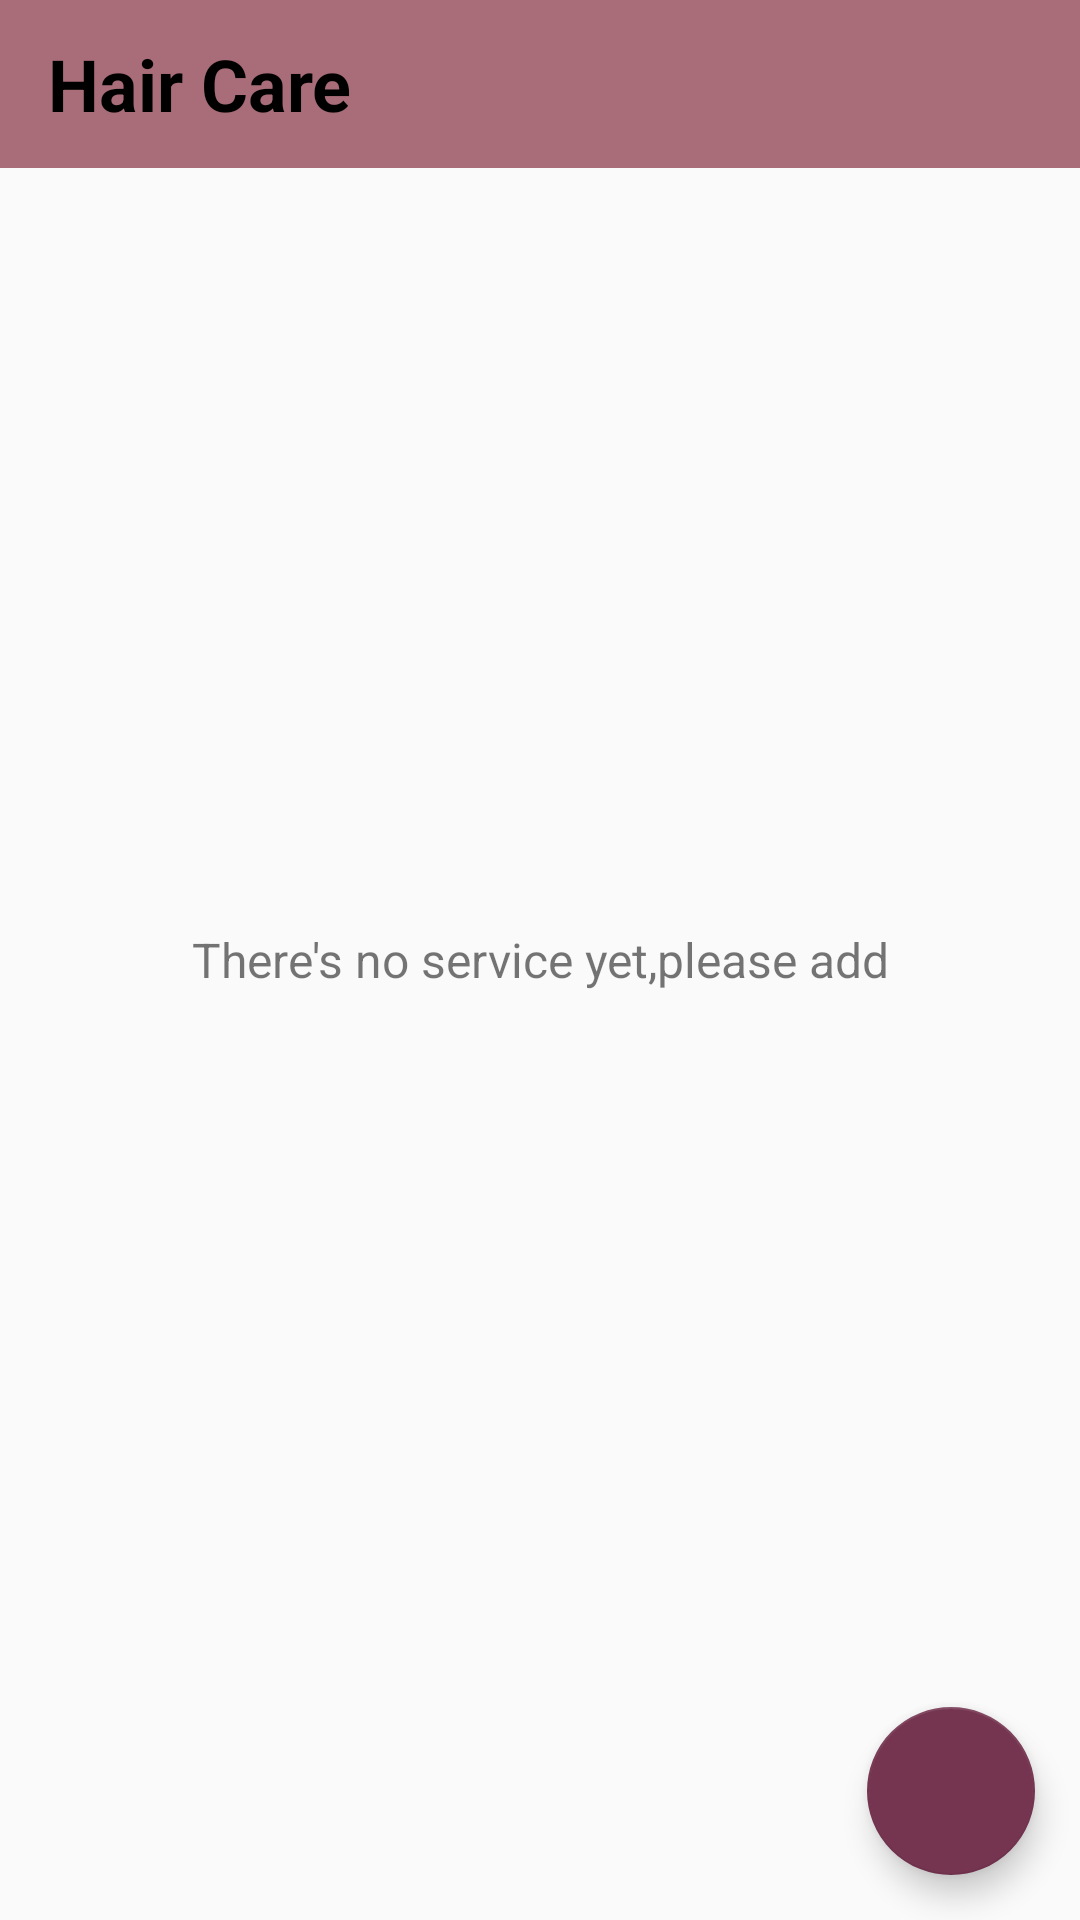

Here is an Android app screen rendered from its layout file. Give the layout XML and the strings, colors and styles it references.
<!-- AndroidManifest.xml: application theme AppTheme -->
<!-- res/layout/activity_hair_care.xml -->
<?xml version="1.0" encoding="utf-8"?>
<FrameLayout xmlns:android="http://schemas.android.com/apk/res/android"
    xmlns:app="http://schemas.android.com/apk/res-auto"
    xmlns:tools="http://schemas.android.com/tools"
    android:layout_width="match_parent"
    android:layout_height="match_parent"
    tools:context=".activities.serviceproviders.HairCareActivity">

    <androidx.appcompat.widget.Toolbar
        android:id="@+id/toolbar_hair_care_activity"
        android:layout_width="match_parent"
        android:background="@color/colorPrimary"
        android:layout_height="?attr/actionBarSize">

        <TextView
            android:id="@+id/tv_title"
            android:layout_width="match_parent"
            android:layout_height="match_parent"
            android:gravity="center_vertical"
            android:text="Hair Care"
            android:textColor="#000000"
            android:textSize="24sp"
            android:textStyle="bold" />

    </androidx.appcompat.widget.Toolbar>

    <androidx.recyclerview.widget.RecyclerView
        android:id="@+id/rv_hair_care_list"
        android:layout_width="match_parent"
        android:layout_height="match_parent"
        android:layout_marginTop="50dp"
        tools:listitem="@layout/row_service_item"
        android:visibility="gone"
        tools:visibility="gone" />

    
    <TextView
        android:id="@+id/tv_no_records_available"
        android:layout_width="match_parent"
        android:layout_height="match_parent"
        android:gravity="center"
        android:text="There's no service yet,please add"
        android:textSize="16sp"
        android:visibility="visible"
        tools:visibility="visible" />

    <TextView
        android:id="@+id/tv_no_data_found"
        android:layout_width="match_parent"
        android:layout_height="match_parent"
        android:gravity="center"
        android:text="There's no service found"
        android:textSize="16sp"
        android:visibility="gone"
        tools:visibility="gone" />

    <com.google.android.material.floatingactionbutton.FloatingActionButton
        android:id="@+id/fab_add_hair_care"
        android:layout_width="wrap_content"
        android:layout_height="wrap_content"
        android:layout_gravity="bottom|end"
        android:layout_margin="15dp"
        app:srcCompat="@drawable/ic_baseline_add_24"
        android:contentDescription="@string/add_hair_care" />

</FrameLayout>
<!-- res/layout/row_service_item.xml (included above) -->
<?xml version="1.0" encoding="utf-8"?>
<LinearLayout xmlns:android="http://schemas.android.com/apk/res/android"
    xmlns:card_view="http://schemas.android.com/apk/res-auto"
    xmlns:tools="http://schemas.android.com/tools"
    android:layout_width="match_parent"
    android:layout_height="wrap_content"
    android:background="@drawable/gray_border_shape_rounded"
    android:clickable="true"
    android:focusable="true"
    android:layout_marginTop="5dp"
    card_view:cardCornerRadius="4dp"
    card_view:cardElevation="4dp">

    <androidx.constraintlayout.utils.widget.ImageFilterView
        android:id="@+id/iv_item_service_image"
        android:layout_width="70dp"
        android:layout_height="70dp"
        android:layout_margin="15dp"
        tools:src="@tools:sample/avatars" />

    <androidx.constraintlayout.widget.ConstraintLayout
        android:layout_width="295dp"
        android:layout_height="wrap_content"
        android:background="#00555555">

        <TextView
            android:id="@+id/tv_item_service_name"
            android:layout_width="122dp"
            android:layout_height="25dp"
            android:layout_gravity="center"
            android:textColor="#000"
            android:textSize="18sp"
            card_view:layout_constraintBottom_toBottomOf="parent"
            card_view:layout_constraintEnd_toEndOf="parent"
            card_view:layout_constraintHorizontal_bias="0.041"
            card_view:layout_constraintStart_toStartOf="parent"
            card_view:layout_constraintTop_toTopOf="parent"
            card_view:layout_constraintVertical_bias="0.106"
            tools:text="Service Name" />

        <TextView
            android:id="@+id/tv_har_service_name"
            android:layout_width="60dp"
            android:layout_height="23dp"
            android:layout_marginTop="5dp"
            android:textColor="#000"
            android:textSize="16sp"
            card_view:layout_constraintBottom_toBottomOf="parent"
            card_view:layout_constraintEnd_toEndOf="parent"
            card_view:layout_constraintHorizontal_bias="0.041"
            card_view:layout_constraintStart_toStartOf="parent"
            card_view:layout_constraintTop_toBottomOf="@+id/tv_item_service_name"
            card_view:layout_constraintVertical_bias="0.0"
            tools:text="Colour: " />

        <EditText
            android:id="@+id/et_item_color"
            android:layout_width="55dp"
            android:layout_height="35dp"
            android:textColor="@color/colorPrimary"
            android:textSize="14sp"
            card_view:layout_constraintBottom_toBottomOf="parent"
            card_view:layout_constraintEnd_toEndOf="parent"
            card_view:layout_constraintHorizontal_bias="0.0"
            card_view:layout_constraintStart_toEndOf="@+id/tv_har_service_name"
            card_view:layout_constraintTop_toBottomOf="@+id/tv_item_service_name"
            card_view:layout_constraintVertical_bias="0.028"
            tools:text="Black" />

        <TextView
            android:id="@+id/tv_ksh"
            android:layout_width="33dp"
            android:layout_height="26dp"
            android:layout_marginTop="8dp"
            android:textColor="#000"
            android:textSize="16sp"
            card_view:layout_constraintBottom_toBottomOf="parent"
            card_view:layout_constraintEnd_toEndOf="parent"
            card_view:layout_constraintHorizontal_bias="0.032"
            card_view:layout_constraintStart_toStartOf="parent"
            card_view:layout_constraintTop_toBottomOf="@+id/tv_har_service_name"
            card_view:layout_constraintVertical_bias="0.375"
            tools:text="Ksh: " />

        <EditText
            android:id="@+id/et_item_cost"
            android:layout_width="wrap_content"
            android:layout_height="wrap_content"
            android:textColor="#000"
            android:textSize="14sp"
            android:inputType="number"
            android:hint="1200"
            card_view:layout_constraintBottom_toBottomOf="parent"
            card_view:layout_constraintEnd_toEndOf="parent"
            card_view:layout_constraintHorizontal_bias="0.0"
            card_view:layout_constraintStart_toEndOf="@+id/tv_ksh"
            card_view:layout_constraintTop_toBottomOf="@+id/et_item_color" />

        <androidx.appcompat.widget.AppCompatImageView
            android:id="@+id/iv_item_delete"
            android:layout_width="wrap_content"
            android:layout_height="wrap_content"
            android:layout_marginEnd="4dp"
            android:layout_marginBottom="8dp"
            android:src="@drawable/ic_baseline_delete_24"
            card_view:layout_constraintBottom_toBottomOf="parent"
            card_view:layout_constraintEnd_toEndOf="parent" />
    </androidx.constraintlayout.widget.ConstraintLayout>

</LinearLayout>
<!-- resources referenced by this layout -->
<resources>
  <color name="colorPrimary">#a86d78</color>
  <!-- drawable gray_border_shape_rounded (drawable) -->
  <?xml version="1.0" encoding="utf-8"?>
  <shape xmlns:android="http://schemas.android.com/apk/res/android"
      android:shape="rectangle">
  
      <stroke android:color="#595c5a"
          android:width="0.5dp"/>
      <solid android:color="@android:color/white"/>
      <corners android:radius="2dp" />
  </shape>
  <!-- drawable ic_baseline_delete_24 (drawable) -->
  <vector android:autoMirrored="true"
      android:height="24dp"
      android:tint="#CD463B"
      android:viewportHeight="24"
      android:viewportWidth="24"
      android:width="24dp"
      xmlns:android="http://schemas.android.com/apk/res/android">
      <path
          android:fillColor="@android:color/white"
          android:pathData="M6,19c0,1.1 0.9,2 2,2h8c1.1,0 2,-0.9 2,-2V7H6v12zM19,4h-3.5l-1,-1h-5l-1,1H5v2h14V4z" />
  </vector>
  <style name="AppTheme" parent="Theme.AppCompat.Light.DarkActionBar">
          
          <item name="colorPrimary">@color/colorPrimary</item>
          <item name="colorPrimaryDark">@color/colorPrimaryDark</item>
          <item name="colorAccent">@color/colorAccent</item>
      </style>
  <color name="colorPrimaryDark">#753541</color>
  <color name="colorAccent">#753551</color>
</resources>
